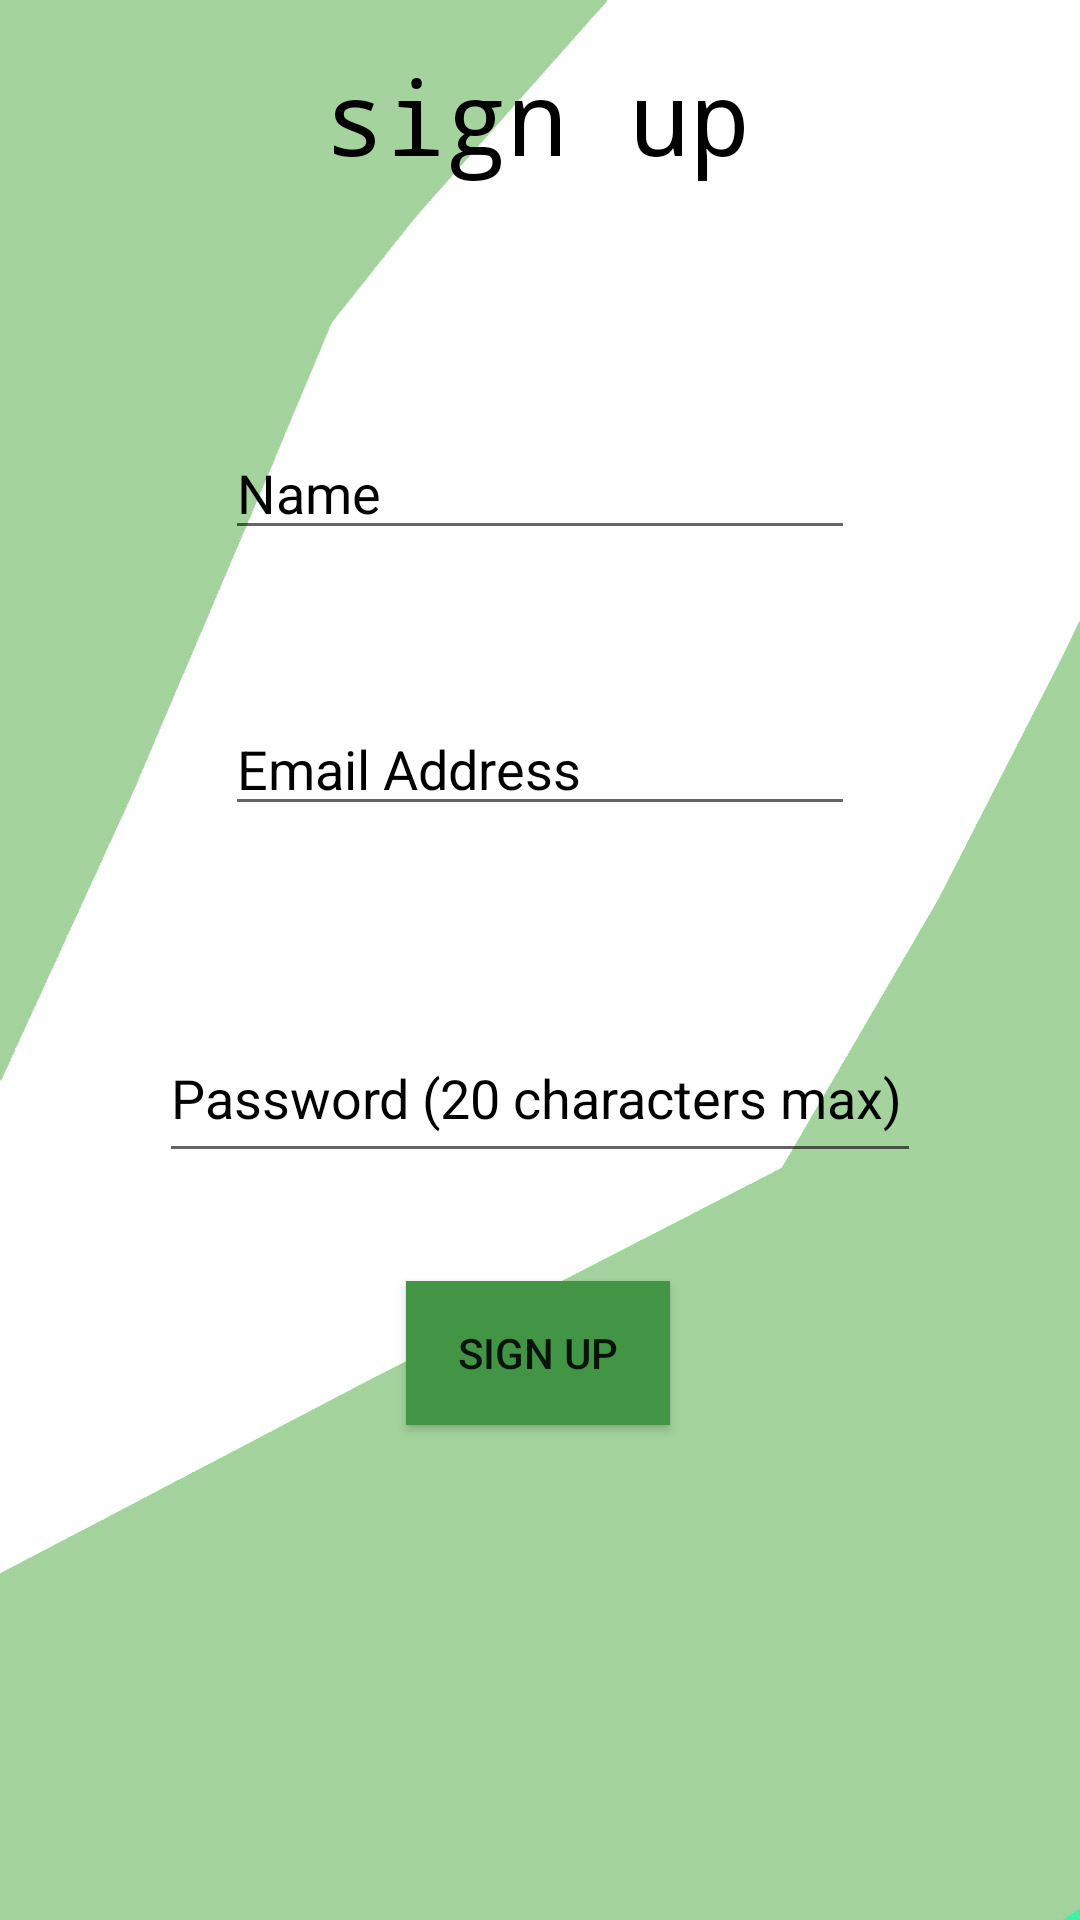

This screen was rendered from an Android layout file. Write that file and the resources it references.
<!-- AndroidManifest.xml: application theme Theme.XISD_MockApp -->
<!-- res/layout/activity_signup.xml -->
<?xml version="1.0" encoding="utf-8"?>
<androidx.constraintlayout.widget.ConstraintLayout xmlns:android="http://schemas.android.com/apk/res/android"
    xmlns:app="http://schemas.android.com/apk/res-auto"
    xmlns:tools="http://schemas.android.com/tools"
    android:layout_width="match_parent"
    android:layout_height="match_parent"
    android:background="@drawable/bg"
    tools:context=".Homepage">

    <EditText
        android:id="@+id/SignupPassword"
        android:layout_width="254dp"
        android:layout_height="53dp"
        android:layout_marginTop="236dp"
        android:ems="10"
        android:inputType="textPersonName"
        android:text="Password (20 characters max)"
        android:textColor="#000000"
        app:layout_constraintEnd_toEndOf="parent"
        app:layout_constraintStart_toStartOf="parent"
        app:layout_constraintTop_toBottomOf="@+id/textView11" />

    <EditText
        android:id="@+id/SignupEmail"
        android:layout_width="wrap_content"
        android:layout_height="wrap_content"
        android:layout_marginTop="132dp"
        android:ems="10"
        android:inputType="textPersonName"
        android:text="Email Address"
        android:textColor="#000000"
        app:layout_constraintEnd_toEndOf="parent"
        app:layout_constraintStart_toStartOf="parent"
        app:layout_constraintTop_toBottomOf="@+id/textView11" />

    <androidx.appcompat.widget.AppCompatButton
        android:id="@+id/Signup_btn"
        android:layout_width="wrap_content"
        android:layout_height="wrap_content"
        android:layout_marginTop="36dp"
        android:background="#429545"
        android:text="Sign up"
        app:layout_constraintEnd_toEndOf="parent"
        app:layout_constraintHorizontal_bias="0.498"
        app:layout_constraintStart_toStartOf="parent"
        app:layout_constraintTop_toBottomOf="@+id/SignupPassword" />

    <TextView
        android:id="@+id/textView11"
        android:layout_width="209dp"
        android:layout_height="86dp"
        android:layout_marginTop="16dp"
        android:fontFamily="monospace"
        android:text="sign up"
        android:textAlignment="center"
        android:textColor="#000000"
        android:textSize="34sp"
        app:layout_constraintEnd_toEndOf="parent"
        app:layout_constraintHorizontal_bias="0.495"
        app:layout_constraintStart_toStartOf="parent"
        app:layout_constraintTop_toTopOf="parent" />

    <ImageView
        android:id="@+id/imageView"
        android:layout_width="186dp"
        android:layout_height="83dp"
        app:layout_constraintBottom_toBottomOf="parent"
        app:layout_constraintEnd_toEndOf="parent"
        app:layout_constraintHorizontal_bias="0.497"
        app:layout_constraintStart_toStartOf="parent"
        app:srcCompat="@drawable/logo" />

    <EditText
        android:id="@+id/SignupName"
        android:layout_width="wrap_content"
        android:layout_height="wrap_content"
        android:layout_marginTop="40dp"
        android:ems="10"
        android:inputType="textPersonName"
        android:text="Name"
        android:textColor="#000000"
        app:layout_constraintEnd_toEndOf="parent"
        app:layout_constraintStart_toStartOf="parent"
        app:layout_constraintTop_toBottomOf="@+id/textView11" />

</androidx.constraintlayout.widget.ConstraintLayout>
<!-- resources referenced by this layout -->
<resources>
  <!-- drawable bg: jpg bitmap (drawable, 87324 bytes) -->
  <style name="Theme.XISD_MockApp" parent="Theme.MaterialComponents.DayNight.DarkActionBar">
          
          <item name="colorPrimary">@color/purple_500</item>
          <item name="colorPrimaryVariant">@color/purple_700</item>
          <item name="colorOnPrimary">@color/white</item>
          
          <item name="colorSecondary">@color/teal_200</item>
          <item name="colorSecondaryVariant">@color/teal_700</item>
          <item name="colorOnSecondary">@color/black</item>
          
          <item name="android:statusBarColor">?attr/colorPrimaryVariant</item>
          
      </style>
  <!-- not gathered from this repository: default colours our renderer supplied (Android Studio template values) -->
  <color name="purple_500">#FF6200EE</color>
  <color name="purple_700">#FF3700B3</color>
  <color name="teal_200">#FF03DAC5</color>
  <color name="teal_700">#FF018786</color>
  <color name="black">#FF000000</color>
  <color name="white">#FFFFFFFF</color>
</resources>
